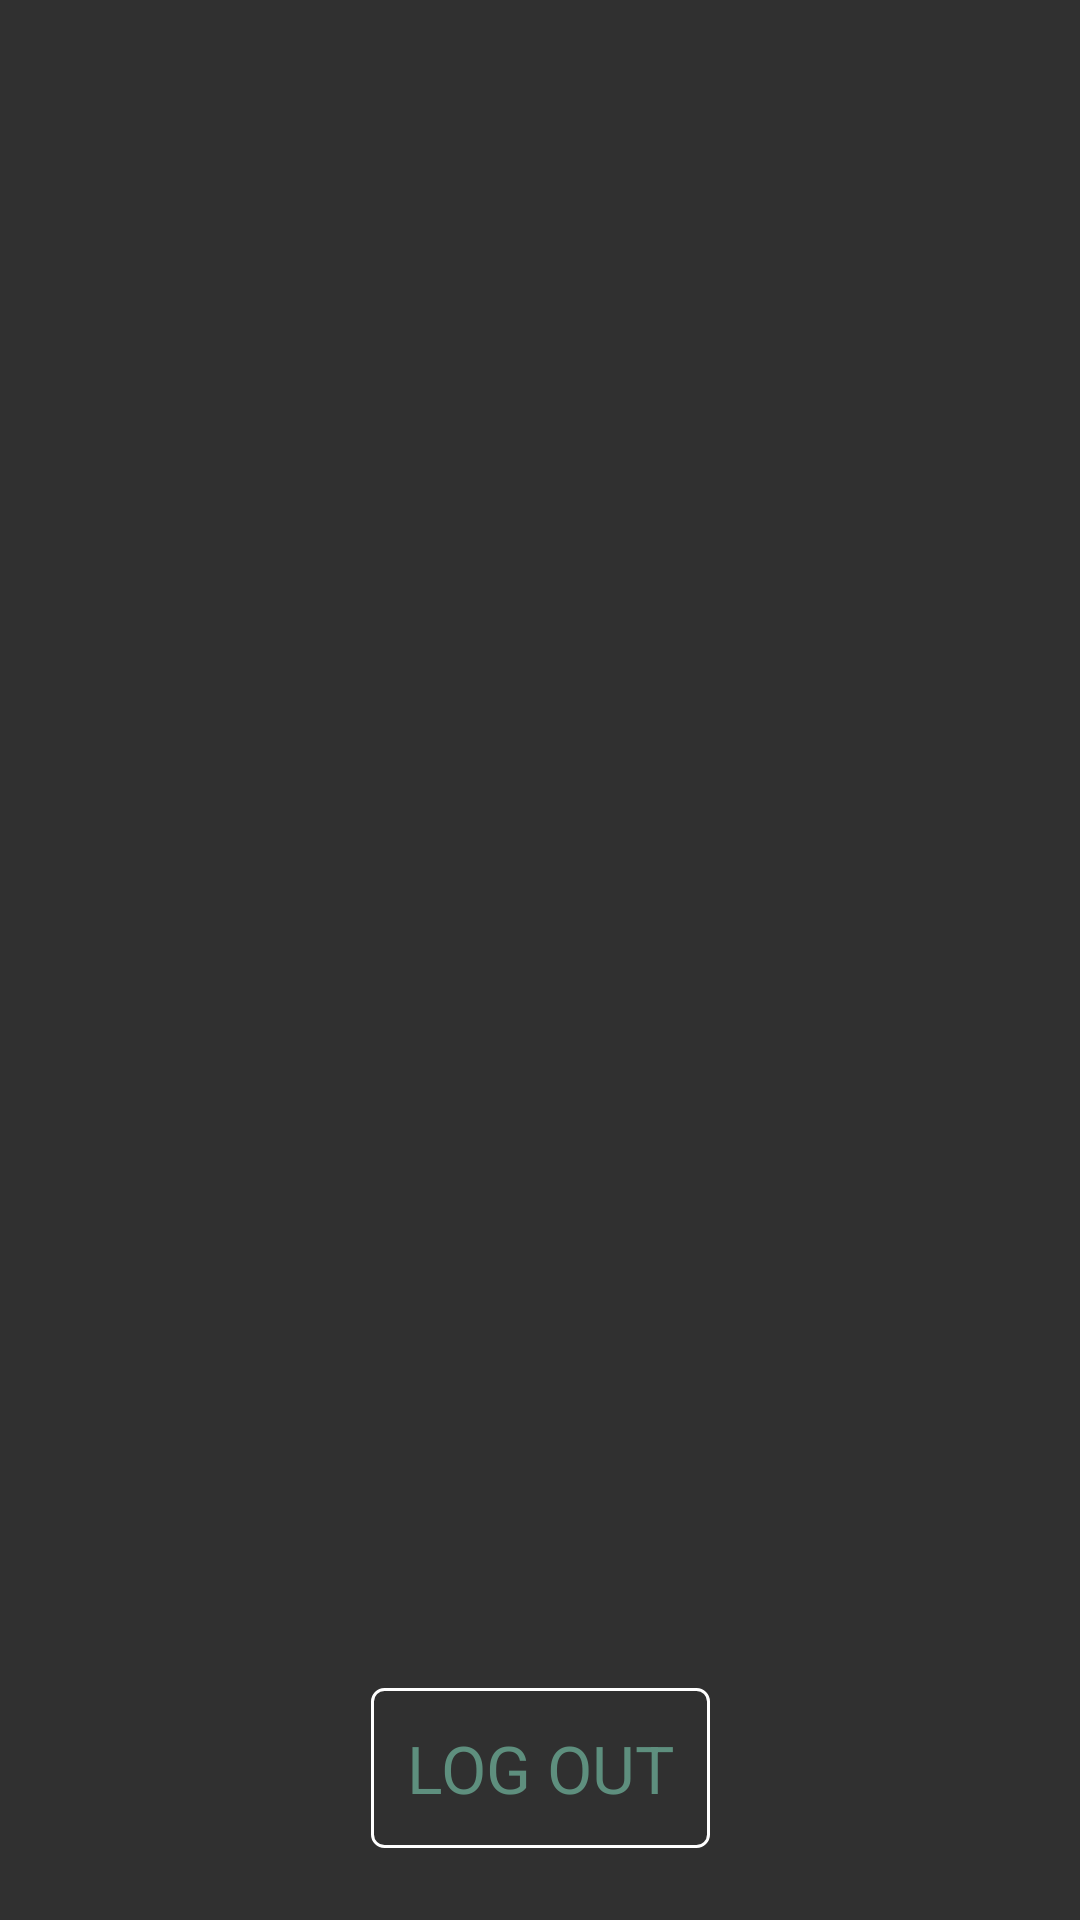

The Android layout XML behind this screen, and the referenced resources:
<!-- AndroidManifest.xml: application theme AppTheme -->
<!-- res/layout/fragment_profile.xml -->
<?xml version="1.0" encoding="utf-8"?>
<layout xmlns:android="http://schemas.android.com/apk/res/android"
    xmlns:app="http://schemas.android.com/apk/res-auto"
    xmlns:tools="http://schemas.android.com/tools">

    <data>

        <variable
            name="viewModel"
            type="com.minsk.guru.screen.home.profile.ProfileViewModel" />
    </data>

    <androidx.constraintlayout.widget.ConstraintLayout
        android:layout_width="match_parent"
        android:layout_height="match_parent">

        <ImageView
            android:id="@+id/img_profile"
            android:layout_width="128dp"
            android:layout_height="128dp"
            android:layout_marginTop="100dp"
            app:layout_constraintEnd_toEndOf="parent"
            app:layout_constraintStart_toStartOf="parent"
            app:layout_constraintTop_toTopOf="parent" />

        <TextView
            android:id="@+id/txt_user_full_name"
            android:layout_marginTop="16dp"
            android:layout_width="wrap_content"
            android:layout_height="wrap_content"
            android:textSize="20sp"
            android:maxLines="1"
            android:ellipsize="end"
            tools:text="Sergey D"
            android:textColor="@color/colorPrimaryDark"
            app:layout_constraintEnd_toEndOf="parent"
            app:layout_constraintStart_toStartOf="parent"
            app:layout_constraintTop_toBottomOf="@+id/img_profile" />

        <TextView
            android:id="@+id/txt_user_email"
            android:layout_marginTop="16dp"
            android:layout_width="wrap_content"
            android:layout_height="wrap_content"
            android:textSize="20sp"
            android:maxLines="1"
            android:ellipsize="end"
            tools:text="pinsk-style@mail.ru"
            android:textColor="@color/colorPrimaryDark"
            app:layout_constraintEnd_toEndOf="parent"
            app:layout_constraintStart_toStartOf="parent"
            app:layout_constraintTop_toBottomOf="@+id/txt_user_full_name" />

        <TextView
            android:id="@+id/btn_log_out"
            style="@style/App.Button.Transparent"
            android:layout_width="wrap_content"
            android:layout_height="wrap_content"
            android:layout_marginBottom="24dp"
            android:clickable="true"
            android:focusable="true"
            android:text="@string/log_out"
            android:textColor="@color/colorPrimaryDark"
            app:layout_constraintBottom_toBottomOf="parent"
            app:layout_constraintEnd_toEndOf="parent"
            app:layout_constraintStart_toStartOf="parent" />


    </androidx.constraintlayout.widget.ConstraintLayout>

</layout>
<!-- resources referenced by this layout -->
<resources>
  <color name="colorPrimaryDark">#FF5E8F7E</color>
  <string name="log_out">Log Out</string>
  <style name="App.Button.Transparent">
          <item name="android:textSize">22sp</item>
          <item name="android:background">@drawable/bg_button</item>
          <item name="textAllCaps">true</item>
      </style>
  <style name="AppTheme" parent="BaseAppTheme">
          <item name="colorPrimary">@color/colorPrimary</item>
          <item name="colorPrimaryDark">@color/colorSecondary</item>
          <item name="colorSecondary">@color/colorSecondary</item>
          <item name="android:textViewStyle">@style/App.TextView</item>
          <item name="buttonStyle">@style/App.Button</item>
          <item name="textInputStyle">@style/App.TextInputLayout</item>
          <item name="bottomNavigationStyle">@style/App.Navigation</item>
      </style>
  <!-- drawable bg_button (drawable) -->
  <?xml version="1.0" encoding="utf-8"?>
  <ripple xmlns:android="http://schemas.android.com/apk/res/android"
      android:color="@color/white">
      <item>
          <shape>
              <stroke
                  android:width="1dp"
                  android:color="@color/white" />
              <solid android:color="@android:color/transparent" />
              <corners
                  android:bottomLeftRadius="4dp"
                  android:bottomRightRadius="4dp"
                  android:topLeftRadius="4dp"
                  android:topRightRadius="4dp" />
          </shape>
      </item>
  </ripple>
  <style name="BaseAppTheme" parent="Theme.MaterialComponents.NoActionBar.Bridge">
          <item name="android:windowActionBar">false</item>
          <item name="android:windowNoTitle">true</item>
          <item name="android:windowTranslucentStatus">true</item>
          <item name="android:windowTranslucentNavigation">true</item>
      </style>
  <color name="colorPrimary">#FF5E8F7E</color>
  <color name="colorSecondary">#357856</color>
  <style name="App.TextView" parent="Widget.AppCompat.TextView">
          <item name="android:textSize">16sp</item>
          <item name="android:textColor">@android:color/white</item>
          <item name="android:lineSpacingExtra">3sp</item>
      </style>
  <style name="App.Button" parent="Widget.AppCompat.Button">
          <item name="android:textAppearance">@style/App.TextView</item>
          <item name="android:padding">12dp</item>
      </style>
  <style name="App.TextInputLayout" parent="Widget.MaterialComponents.TextInputLayout.OutlinedBox">
          <item name="android:textColorHint">@color/hint</item>
          <item name="android:paddingTop">8dp</item>
          <item name="android:paddingBottom">8dp</item>
          <item name="android:paddingStart">60dp</item>
          <item name="android:paddingEnd">60dp</item>
      </style>
  <style name="App.Navigation" parent="Widget.Design.BottomNavigationView">
          <item name="android:background">@color/white</item>
          <item name="itemIconSize">@dimen/icon_navigation_size</item>
          <item name="itemIconTint">@color/grey</item>
          <item name="labelVisibilityMode">unlabeled</item>
      </style>
  <color name="white">#FFFFFFFF</color>
  <color name="hint">#FBFCF3</color>
  <dimen name="icon_navigation_size">40dp</dimen>
  <color name="grey">#7E7E7E</color>
</resources>
